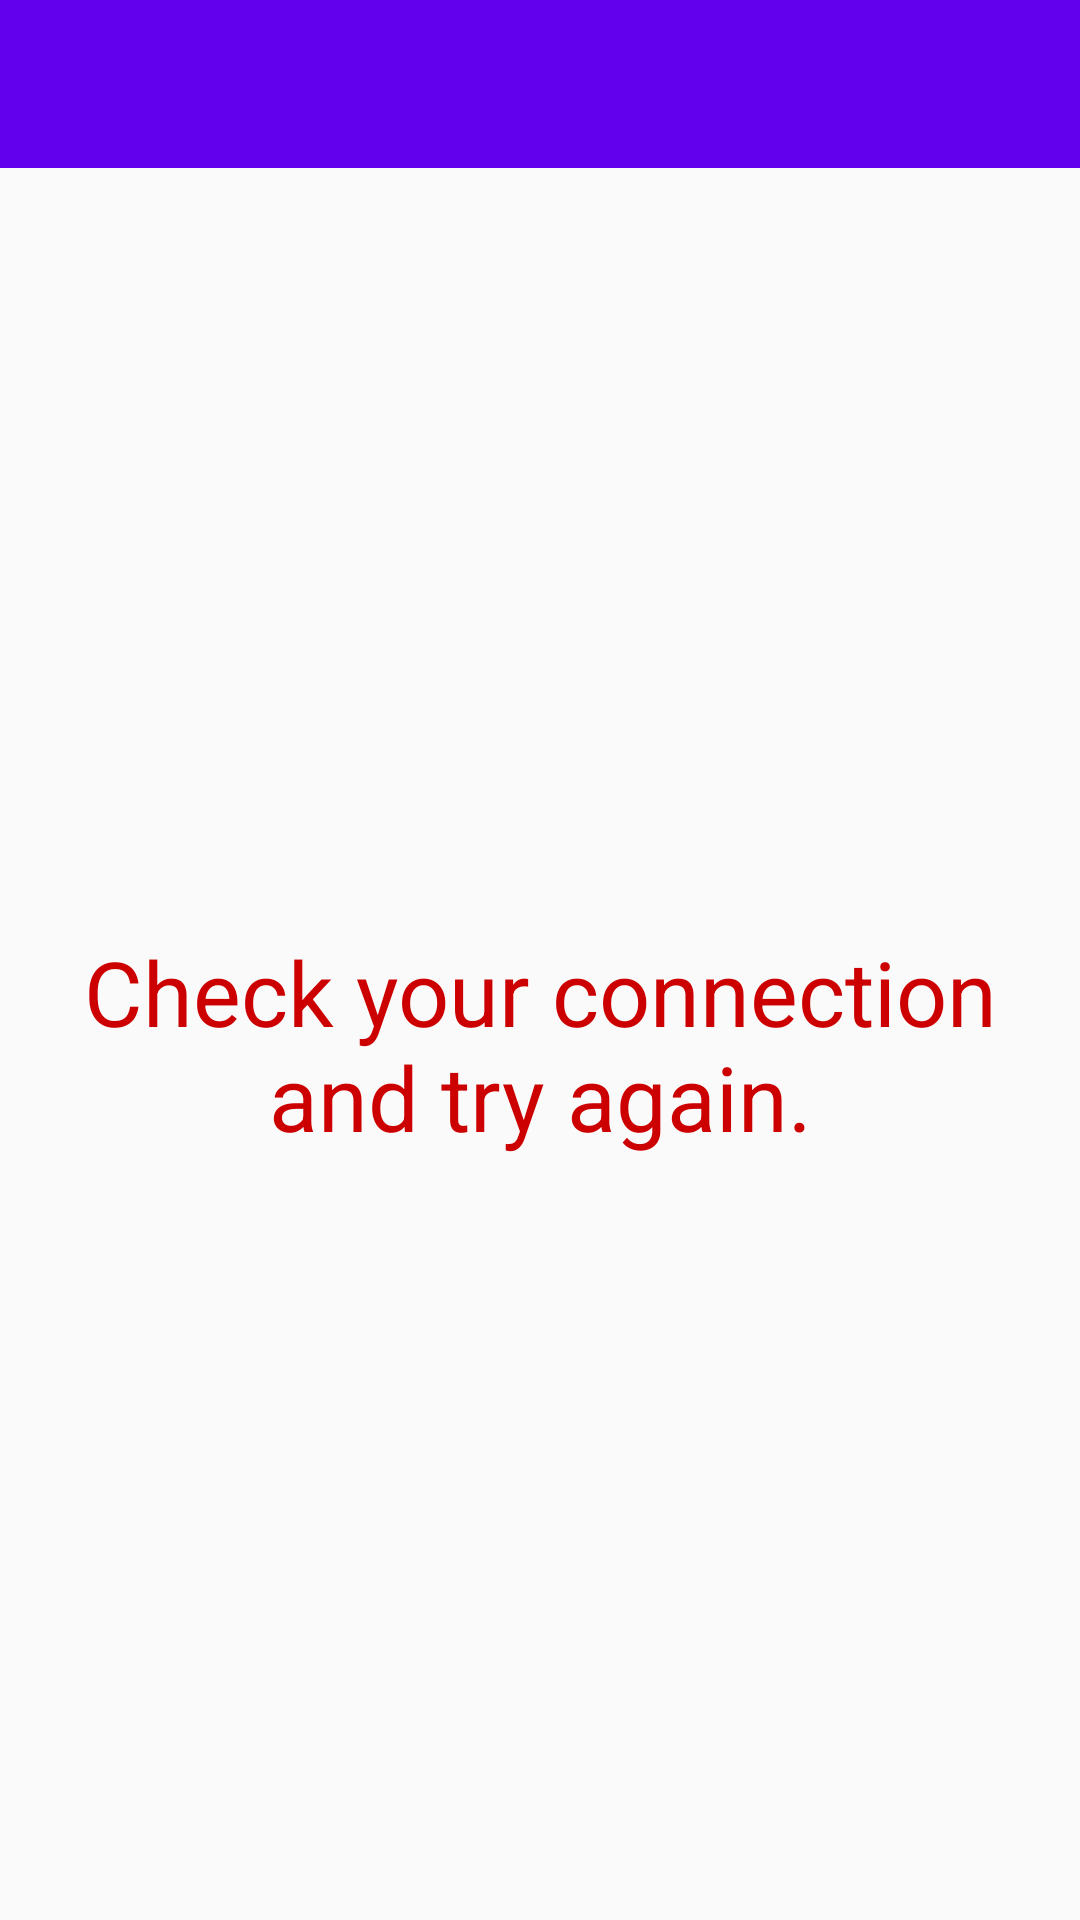

Layout XML and referenced resources for this Android screen:
<!-- AndroidManifest.xml: activity theme AppTheme.NoActionBar -->
<!-- res/layout/activity_error.xml -->
<?xml version="1.0" encoding="utf-8"?>
<LinearLayout xmlns:android="http://schemas.android.com/apk/res/android"
    xmlns:app="http://schemas.android.com/apk/res-auto"
    xmlns:tools="http://schemas.android.com/tools"
    android:layout_width="match_parent"
    android:layout_height="match_parent"
    android:orientation="vertical"
    tools:context="com.shiva.app.ErrorActivity">

    <include
        layout="@layout/include_toolbar"/>

    <TextView
        android:layout_width="match_parent"
        android:layout_height="match_parent"
        android:gravity="center"
        android:text="@string/error"
        android:textSize="30sp"
        android:textColor="@android:color/holo_red_dark"/>
</LinearLayout>
<!-- res/layout/include_toolbar.xml (included above) -->
<?xml version="1.0" encoding="utf-8"?>
<android.support.v7.widget.Toolbar
    xmlns:android="http://schemas.android.com/apk/res/android"
    android:layout_width="match_parent"
    android:layout_height="wrap_content"
    android:background="@color/colorPrimary">


</android.support.v7.widget.Toolbar>
<!-- resources referenced by this layout -->
<resources>
  <string name="error">Check your connection and try again.</string>
  <style name="AppTheme.NoActionBar" parent="Theme.AppCompat.Light.NoActionBar">
          
          <item name="colorPrimary">@color/colorPrimary</item>
          <item name="colorPrimaryDark">@color/colorPrimaryDark</item>
          <item name="colorAccent">@color/colorAccent</item>
          <item name="android:windowDisablePreview">true</item>
          <item name="android:windowNoTitle">true</item>
          <item name="android:windowActionBar">false</item>
          <item name="android:windowContentOverlay">@null</item>
          <item name="android:windowIsTranslucent">true</item>
      </style>
  <!-- not gathered from this repository: default colours our renderer supplied (Android Studio template values) -->
  <color name="colorPrimary">#FF6200EE</color>
  <color name="colorPrimaryDark">#FF3700B3</color>
  <color name="colorAccent">#FF03DAC5</color>
</resources>
